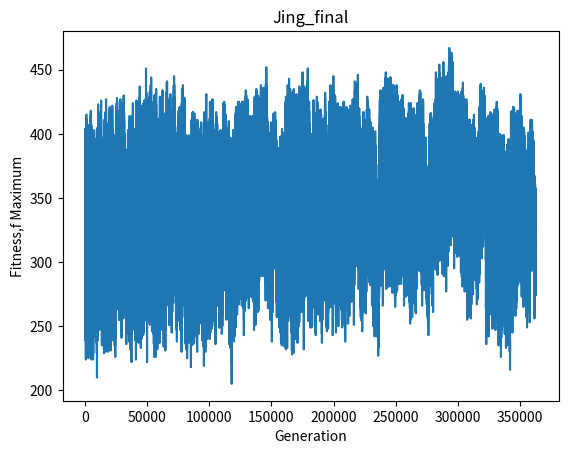

The matplotlib source for this figure:
import numpy as np
import itertools
import matplotlib.pyplot as plt

def getAllPermutations(array):
    permutations = list(itertools.permutations(array))
    result = []
    for perm in permutations:
        perm_list = list(perm)
        perm_list.insert(0, 1)
        perm_list.append(1)
        result.append(perm_list)

    return result


distanceMatrix = np.array([[0, 4, 13, 8, 40, 27, 30, 39, 61, 26],
                           [4, 0, 11, 11, 39, 23, 26, 40, 43, 30],
                           [13, 11, 0, 20, 37, 16, 23, 30, 39, 35],
                           [8, 11, 20, 0, 36, 31, 35, 35, 57, 22],
                           [40, 39, 37, 36, 0, 51, 63, 33, 55, 29],
                           [27, 23, 16, 31, 51, 0, 29, 28, 37, 49],
                           [30, 26, 23, 35, 63, 29, 0, 47, 23, 57],
                           [39, 40, 30, 35, 33, 28, 47, 0, 26, 37],
                           [61, 43, 39, 57, 55, 37, 23, 26, 0, 58],
                           [26, 30, 35, 22, 29, 49, 57, 37, 58, 0]])

gasMatrix = np.array([[25,11,32],
                      [21,9,31],
                      [19,3,26],
                      [31,18,28],
                      [53,35,16],
                      [24,17,40],
                      [5,23,47],
                      [44,34,15],
                      [21,41,37],
                      [53,32,20]])

# distanceMatrix = np.array([[0, 4, 13, 8, 40],
#                            [4, 0, 11, 11, 39],
#                            [13, 11, 0, 20, 37],
#                            [8, 11, 20, 0, 36],
#                            [40, 39, 37, 36, 0], ])
#
# gasMatrix = np.array([[25, 11, 32],
#                       [21, 9, 31],
#                       [19, 3, 26],
#                       [31, 18, 28],
#                       [53, 35, 16]])


array = [2, 3, 4, 5, 6, 7, 8, 9, 10]
resultList = getAllPermutations(array)
print(resultList)


class TestSolution():  # 建立一個class來包住array, printarray, fitness
    def __init__(self, array, printArray):
        self.array = array.copy()
        self.printArray = printArray.copy()
        self.fitness = fitnessFunction(distanceMatrix, self.array, self.printArray)  # 計算fitness


def findGasStation(current_city, next_city, gasMatrix):  # 計算gasStation在哪兒
    distance = 0  # 初始從目前城市->加油站->下個城市的總距離 =0
    print(f"current_city= {current_city}, next_city= {next_city}")
    current_city_to_min_gas = np.min(
        gasMatrix[current_city])  # 這個變數是要裝【從目前的城市-->找到最近的加油站距離】  #假設目前城市是【城市0】，那到gasMatrix找第0排(row)，找最小值
    print(f"current_city_to_min_gas= {current_city_to_min_gas}")
    min_gas_index = np.argmin(gasMatrix[current_city])  # 假設目前城市是【城市0】，那到gasMatrix找第0排(row)，若第0個element是最小值，那index = 0
    print(f"min_gas_index= {min_gas_index}")
    gas_Station_num = min_gas_index + 1  # 假設是【城市0】，我們在printarray是寫【城市1】，所以要再 +1
    print(f"gas_Station_num= {gas_Station_num}")
    gas_to_next_city = gasMatrix[next_city][min_gas_index]
    print(f"gas_to_next_city= {gas_to_next_city}")
    distance += current_city_to_min_gas
    distance += gas_to_next_city
    return distance, gas_Station_num, gas_to_next_city


def fitnessFunction(distanceMatrix, solutionArray, printArray):  # 計算fitness的method
    print(f"solutionArray= {solutionArray}")
    total_distance = 0
    fillUp_distance = 0
    waylist = [x - 1 for x in solutionArray]
    print(f"solutionArray= {waylist}")
    for i in range(len(waylist)):
        current_city = waylist[i]
        if i == len(waylist) - 1:  # 若跑到最後一個點了
            break
        next_city = waylist[i + 1]
        if fillUp_distance >= 159:  # 先判斷前一個distance是不是超過 gas distance
            gas_distance, gasStationNum, gas_to_next_city = findGasStation(current_city, next_city, gasMatrix)
            total_distance += gas_distance  # 總距離會==
            fillUp_distance = gas_to_next_city
            printArray.insert(i + 1, f"gas station_{gasStationNum}")
            continue  # 直接跳到下一個迴圈
        total_distance += distanceMatrix[current_city][next_city]  # 里程總距離，也就是fitness
        fillUp_distance += distanceMatrix[current_city][next_city]  # 加油距離，
    return total_distance



k = 0
resultPrintList = resultList.copy()
fitnessList = []
while k < len(resultPrintList):
    print(f"k= {k}")
    testArray = TestSolution(resultList[k], resultPrintList[k])
    print(f"testArray.array= {testArray.array}, testArray.printArray= {testArray.printArray}, testArray.fitness= {testArray.fitness}")
    k += 1
    fitnessList.append(testArray.fitness)

print(fitnessList)
min_value = min(fitnessList)
min_index = fitnessList.index(min_value)
print(f"min_index= {min_index}, min_value= {min_value}")
mintestArray = TestSolution(resultList[min_index], resultPrintList[min_index])
print(f"mintestArray.array= {mintestArray.array}, mintestArray.printArray= {mintestArray.printArray}, mintestArray.fitness= {mintestArray.fitness}")
#==================================================================#

# newArray = [1, 4, 5, 3, 2, 1]
# newPrintArray = newArray.copy()
# print(f"newArray= {newArray}, newPrintArray= {newPrintArray}")
# tmpArray = TestSolution(newArray, newPrintArray)
# print(
#     f"tmpArray.array= {tmpArray.array}, tmpArray.printArray= {tmpArray.printArray}, tmpArray.fitness= {tmpArray.fitness}")

################## STEP 04 繪圖 #############################

plt.title("Jing_final")
iteration_ = np.arange(0, len(fitnessList), 1)
plt.xlabel("Generation")
plt.ylabel("Fitness,f Maximum")
plt.plot(iteration_, fitnessList, label="Test Array")  # 這是每一個iteration的fitness走勢

# plt.plot(iteration_, gBestListFitness, c="black", alpha=0.3, label="gBest Array")  # 這是gBest的fitness走勢

# 這是把點位置的x軸==gBestChangeIndexList y軸==gBestChange_index_fitness 的文字描述((寫出座標位置))
# for i in range(len(gBestChangeIndexList)):
#     x = gBestChangeIndexList[i]
#     y = gBestChange_index_fitness[i]
#     plt.text(x, y + 3, f"({x}, {y})", fontsize=7, ha='center', va='bottom', alpha=0.5)

# plt.scatter(gBestChangeIndexList, gBestChange_index_fitness, alpha=0.3, c="r",
#             label="gBestChangePoint")  # 這是把gBestChange的點標示出來
# plt.legend(loc='upper right')  # 顯示圖例 #放在圖的右下角

# text = f'initialtemp={temperature.initialtemp}, tempMin={temperature.tempMin}'
# text2 = f'coolingRate= {FireReductionRadio}'
# text3 = f'iterationNum= {iterationNum}'
# plt.text(0.98, 0.75, text, fontsize=8, ha='right', va='bottom', transform=plt.gca().transAxes)
# plt.text(0.98, 0.7, text2, fontsize=8, ha='right', va='bottom', transform=plt.gca().transAxes)
# plt.text(0.98, 0.65, text3, fontsize=8, ha='right', va='bottom', transform=plt.gca().transAxes)
plt.show()
